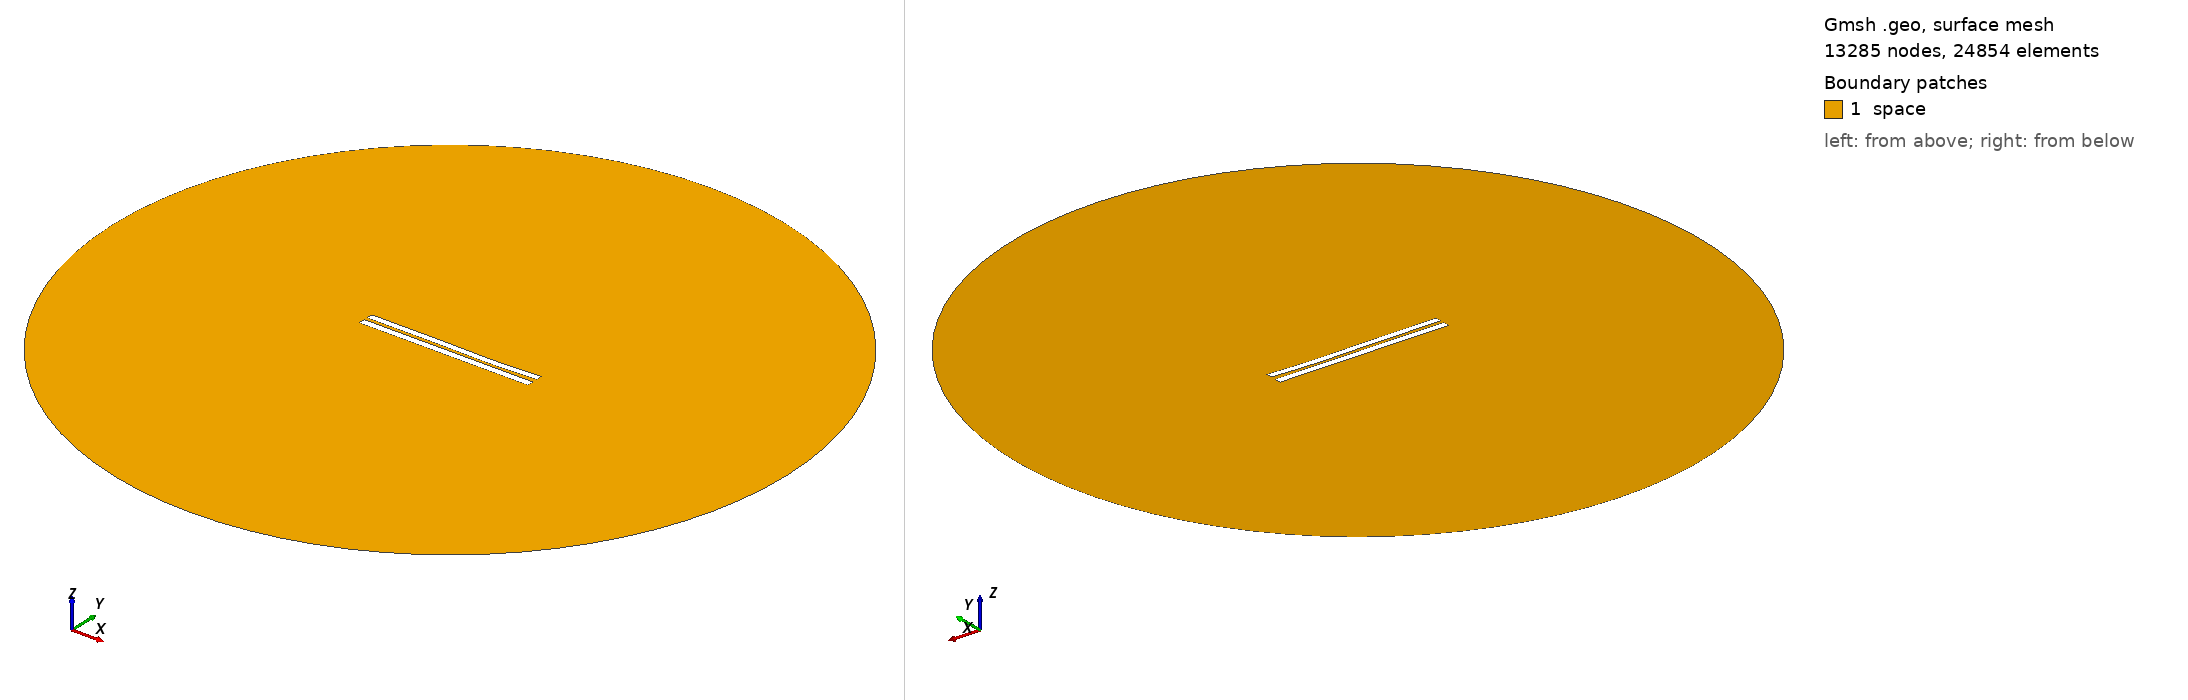

Gmsh geometry script, surface-meshed: 13285 nodes, 24854 surface elements. Boundary patches (legend numbers): 1 space. Left view from above one corner, right view from below the opposite corner. Legend entries are the model's physical surfaces. The drawing asked Gmsh for element sizes between 1% and 20% of the model's largest extent; the script's own settings can give other sizes.

=== 4647.geo (drawn) ===
//---------------------------------------
// Geometry kernel
//---------------------------------------

SetFactory("OpenCASCADE");



//---------------------------------------
// Parameters of the geometry
//---------------------------------------

// Overetch of the upper plate
overetch = 0.125;

// Distance between the plates
distance = 2.0;

// Discretization over the x axis (for the deformation)
nx = 50; 

// Length of the plate
L = 100 - overetch; 

// Number of modes
n = 4; 

// 1st mode coefficient
coeff(1) = 0.0;
beta(1) = 0.596864 * 3.1415926535 / L;

// 2nd mode coefficient
coeff(2) = -0.15;
beta(2) = 1.49418 * 3.1415926535 / L;

// 3rd mode coefficient
coeff(3) = 0.15;
beta(3) = 2.50025 * 3.1415926535 / L;

// 4th mode coefficient
coeff(4) = -0.075;
beta(4) = 3.49999 * 3.1415926535 / L;



//---------------------------------------
// Upper plate (deformed rectangle)
//---------------------------------------

// Coordiantes of the upper plate
xmin = -50;
xmax = 50 - overetch;

// Height of the upper plate
yheight = 4 - 2 * overetch;

// Indexes of the points
UpperID[] = {};
LowerID[] = {};
LeftID[] = {};
RightID[] = {};

// Point index
p = 1;

// Horizontal edges
For i In {1:nx}
    x = xmin + (i-1)*(xmax - xmin)/(nx-1);

    y_bottom = distance / 2 + overetch;
    For j In {1:n}
        C = (Cosh(beta(j)*L) + Cos(beta(j)*L)) / (Sinh(beta(j)*L) + Sin(beta(j)*L));
        y_bottom  = y_bottom + coeff(j) * (Cosh(beta(j)*(x+50)) - Cos(beta(j)*(x+50)) - C * (Sinh(beta(j)*(x+50)) - Sin(beta(j)*(x+50))));
    EndFor

    y_top = y_bottom + yheight;

    Point(p) = {x, y_top, 0, 1.0};
    UpperID[i] = p;
    p = p + 1;

    Point(p) = {x, y_bottom, 0, 1.0};
    LowerID[i] = p;
    p = p + 1;
EndFor

// Create point lists
UpperPts[] = {}; LowerPts[] = {};
For i In {1:nx}
  UpperPts[] += {UpperID[i]};
  LowerPts[] += {LowerID[i]};
EndFor

// Build splines
Spline(1) = {UpperPts[]};
Spline(2) = {LowerPts[]};
Line(3) = {LowerPts[nx-1], UpperPts[nx-1]};
Line(4) = {LowerPts[0], UpperPts[0]};

// Build the plane surface
Curve Loop(1) = {2, 3, -1, -4};
Plane Surface(1) = {1};



//---------------------------------------
// Lower plate (rectangle)
//---------------------------------------

// Vertices
Point(1001) = {-50, -1, 0, 1.0};
Point(1002) = { 50, -1, 0, 1.0};
Point(1003) = { 50,  -5, 0, 1.0};
Point(1004) = {-50,  -5, 0, 1.0};

// Edges
Line(5) = {1001, 1002};
Line(6) = {1002, 1003};
Line(7) = {1003, 1004};
Line(8) = {1004, 1001};

// Plane surface
Line Loop(2) = {5, 6, 7, 8};
Plane Surface(2) = {2}; 



//---------------------------------------
// Outer (fictious) boundary
//---------------------------------------

// Points
Point(1005) = {0, 0, 0};       // Center
Point(1006) = {200, 0, 0};     // Start point
Point(1007) = {0, 200, 0};     // 90 degrees
Point(1008) = {-200, 0, 0};    // 180 degrees
Point(1009) = {0, -200, 0};    // 270 degrees

// Circle arcs (each needs start, center, end)
Circle(9) = {1006, 1005, 1007};
Circle(10) = {1007, 1005, 1008};
Circle(11) = {1008, 1005, 1009};
Circle(12) = {1009, 1005, 1006};

// Plane surface for the entire domain
Curve Loop(3) = {9, 10, 11, 12};
Surface(3) = {3};

// Subtract the plates from the whole domain to obtain the actual domain where we want to solve the equations
BooleanDifference{ Surface{3}; Delete; }{ Surface{1}; Surface{2}; Delete; }




//---------------------------------------
// Transfinite Lines/Curves
//---------------------------------------

// Set the number of points on the boundaries
r = 7;

// Plates
Transfinite Curve {1, 2} = 50*r Using Progression 1;
Transfinite Curve {3, 4} = 2*r Using Progression 1;
Transfinite Line {5, 7} = 50*r Using Progression 1;
Transfinite Line {6, 8} = 2*r Using Progression 1;

// Outer boundary
Transfinite Line {9, 10, 11, 12} = 20 Using Progression 1;



//---------------------------------------
// Physical groups
//---------------------------------------                

// Physical curves (boundaries)
Physical Line("force_segment", 10) = {2};
Physical Line("upper_plate", 11) = {1, 3, 4};
Physical Line("lower_plate", 12) = {5, 6, 7, 8};
Physical Line("boundary", 20) = {9, 10, 11, 12};

// Physical Surfaces
Physical Surface("space", 30) = {3};



//---------------------------------------
// 6. Generate the Mesh
//---------------------------------------

// 2D mesh generation
Mesh 2;
